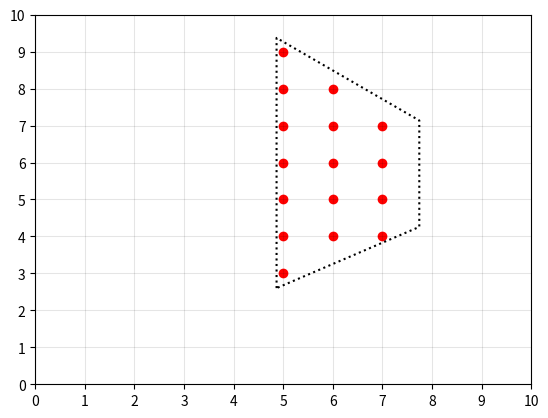

Here is the Python script that generated this plot:
#!/usr/bin/env python
# boxlet.py - Boxlet class and utilities

# %%
import matplotlib.pyplot as plt
import random
from math import floor, ceil
from collections import namedtuple, defaultdict
from dataclasses import dataclass
from typing import List, Optional, Tuple, Union

Point = namedtuple('Point', ['x', 'y'])
BoundingBox = namedtuple('BoundingBox', ['xmin', 'xmax', 'ymin', 'ymax'])

# %%


@dataclass
class Boxlet:
    """
    Boxlet class.
    """
    bound: Optional[BoundingBox]  # If none, we are empty
    top: List[int]
    bottom: List[int]

    @classmethod
    def partition(cls, points: List[Point]):
        """ Partition a simple polygon into boxlets """
        boxlets = []  # list we will fill with boxlets and return
        xs = sorted(set(p.x for p in points))
        # Adjust all of our x values by a tiny amount
        # the first point goes left, and all other points go right
        xs = [x + 1e-8 if i else x - 1e-8 for i, x in enumerate(xs)]
        xy = defaultdict(set)  # map from x -> set of y values
        for p in points:
            xy[p.x].add(p.y)
        # convert xy to map from x -> sorted list of y values
        xy = {x: sorted(ys) for x, ys in xy.items()}
        for i in range(len(xs) - 1):
            left, right = xs[i], xs[i + 1]
            ys = sorted(zip(xy[left], xy[right]))
            # Create a boxlet for each pair of ys in order
            assert len(ys) % 2 == 0, f'odd number of y values, {points}'
            for j in range(0, len(ys) - 1, 2):
                boxlet = cls.from_quad(left, right, *ys[j], *ys[j + 1])
                boxlets.append(boxlet)
        return boxlets

    @classmethod
    def from_quad(cls, left: float, right: float, top_left: float, top_right: float, bottom_left: float, bottom_right: float):
        """ Construct a quadrilateral boxlet from bounding points """
        assert left <= right, f'{left} {right}'
        assert bottom_left <= top_left, f'{bottom_left} {top_left}'
        assert bottom_right <= top_right, f'{bottom_right} {top_right}'
        # get integer x values, inside of the domain
        xmin, xmax = ceil(left), floor(right)
        ymin, ymax = ceil(min(bottom_left, bottom_right)
                          ), floor(max(top_left, top_right))

        # calculate the top
        C = (top_right - top_left) / (right - left)
        top = [floor(top_left + (x - left) * C) for x in range(xmin, xmax + 1)]
        print('C', C, 'top', top)

        # calculate the bottom
        C = (bottom_right - bottom_left) / (right - left)
        bottom = [ceil(bottom_left + (x - left) * C)
                  for x in range(xmin, xmax + 1)]
        print('C', C, 'bottom', bottom)

        if xmin <= xmax and ymin <= ymax:
            assert len(top) >= 0 and len(bottom) >= 0, f'{top} {bottom}'
            bound = BoundingBox(xmin, xmax, ymin, ymax)
        else:
            assert len(top) == 0 and len(bottom) == 0, f'{top} {bottom}'
            bound = None

        return cls(bound, top, bottom)

    @classmethod
    def from_perimeter(cls, left: int, right: int, top: List[int], bottom: List[int]):
        """ Construct a boxlet from top and bottom lists """
        assert len(top) == len(bottom), f'{top} {bottom}'
        assert left <= right, f'{left} {right}'
        assert all(t >= b for t, b in zip(top, bottom)), f'{top} {bottom}'
        bound = BoundingBox(left, right, min(bottom), max(top))
        return cls(bound, top, bottom)

    def iter_points(self):
        """ Generate all of the interior points """
        if self.bound is not None:
            for i, x in enumerate(range(self.bound.xmin, self.bound.xmax + 1)):
                for y in range(self.bottom[i], self.top[i] + 1):
                    yield Point(x, y)
        return


# %%

# generate 4 random 2d points within [0, 10]
left, right = sorted(random.uniform(0, 10) for _ in range(2))
print('left', left, 'right', right)
bottom_left, top_left = sorted(random.uniform(0, 10) for _ in range(2))
print('bottom_left', bottom_left, 'top_left', top_left)
bottom_right, top_right = sorted(random.uniform(0, 10) for _ in range(2))
print('bottom_right', bottom_right, 'top_right', top_right)
boxlet = Boxlet.from_quad(left=left, right=right, top_left=top_left,
                          top_right=top_right, bottom_left=bottom_left, bottom_right=bottom_right)
print('boxlet', boxlet)
points = list(boxlet.iter_points())
xs = [p.x for p in points]
ys = [p.y for p in points]

fig, ax = plt.subplots()
ax.set_xlim(0, 10)
ax.set_ylim(0, 10)

# show integer grid lines
ax.set_xticks(range(11))
ax.set_yticks(range(11))
ax.grid(which='major', axis='x', linewidth=0.75, color='k', alpha=0.1)
ax.grid(which='major', axis='y', linewidth=0.75, color='k', alpha=0.1)

ax.plot([left, left, right, right, left], [bottom_left,
        top_left, top_right, bottom_right, bottom_left], 'k:')
print(f'xs({len(xs)})', xs)
print(f'ys({len(ys)})', ys)
if xs and ys:
    plt.scatter(xs, ys, color='r')
